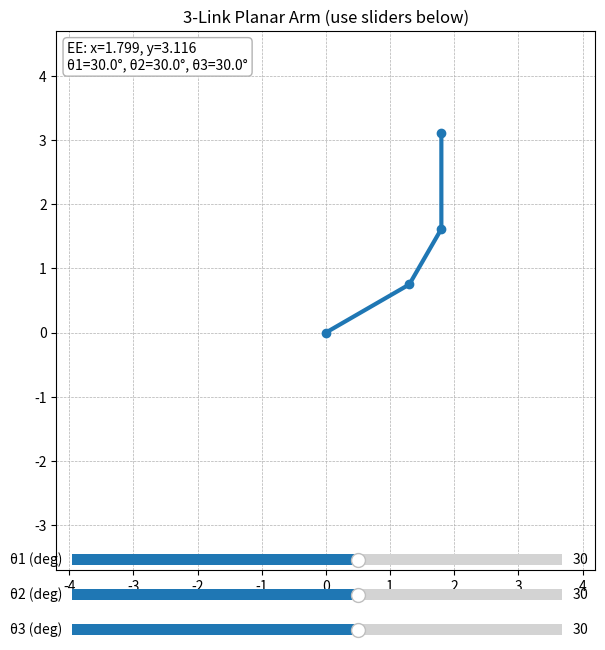

The matplotlib source for this figure:
#The code is to show a 3 -joint robotic arm on a 2D plot.
import numpy as np #Serves as a calculator
import matplotlib.pyplot as plt #Serve as a graph paper for ploting 
from matplotlib.widgets import Slider

# --- predefined link lengths (in arbitrary units) ---
L1 = 1.5 #length of link 1
L2 = 1.0 #length of link 2
L3 = 1.5 #length of link 3

def fk(theta1, theta2, theta3):
    """Forward kinematics for a 2R planar arm (angles in radians)."""
    x1 = L1*np.cos(theta1) #joint 1 x1 coordinate
    y1 = L1*np.sin(theta1) #joint 1 y1 coordinate

    x2 = x1 + L2*np.cos(theta1 + theta2) #joint 2 x2 coordinate
    y2 = y1 + L2*np.sin(theta1 + theta2) #joint 2 y2 coordinate

    x3 = x2 + L3*np.cos(theta1 + theta2 + theta3) #joint 3 x3 coordinate
    y3 = y2 + L3*np.sin(theta1 + theta2 + theta3) #joint 3 y3 coordinate
    return (0, 0), (x1, y1), (x2, y2) , (x3, y3)

# --- shift amount ---
shift_y = 0.5  # shift plot up by 0.5 units

# --- figure and axes ---
plt.figure(figsize=(7, 7)) #create a figure of 7 by 7 inches including axes and graph
ax = plt.subplot(111)
ax.set_aspect("equal", adjustable="box")
ax.set_xlim(- (L1+L2+L3+0.2), L1+L2+L3+0.2)
ax.set_ylim(- (L1+L2+L3+0.2)+ shift_y, L1+L2+L3+0.2+ shift_y)
ax.grid(True, linestyle="--", linewidth=0.5)
ax.set_title("3-Link Planar Arm (use sliders below)")

# initial angles (radians)
theta1_0 = np.deg2rad(30.0) #convert degree to radian
theta2_0 = np.deg2rad(30.0) #convert degree to radian
theta3_0 = np.deg2rad(30.0) #convert degree to radian

# draw initial arm
base,joint1, joint2, ee = fk(theta1_0, theta2_0 , theta3_0)
(link_line,) = ax.plot([base[0], joint1[0], joint2[0], ee[0]], #plotting the arm
                       [base[1], joint1[1], joint2[1], ee[1]],
                       marker="o", linewidth=3)
ee_text = ax.text(0.02, 0.98, "", transform=ax.transAxes,
                  va="top", ha="left", fontsize=10,
                  bbox=dict(boxstyle="round", fc="w", ec="0.7"))

# --- slider axes (beneath plot) ---
slider_ax1 = plt.axes([0.15, 0.11, 0.7, 0.03]) #slider for theta1
slider_ax2 = plt.axes([0.15, 0.06, 0.7, 0.03]) #slider for theta2
slider_ax3 = plt.axes([0.15, 0.01, 0.7, 0.03]) #slider for theta3

s_theta1 = Slider(slider_ax1, 'θ1 (deg)', -180.0, 180.0, valinit=np.rad2deg(theta1_0))
s_theta2 = Slider(slider_ax2, 'θ2 (deg)', -180.0, 180.0, valinit=np.rad2deg(theta2_0))
s_theta3 = Slider(slider_ax3, 'θ3 (deg)', -180.0, 180.0, valinit=np.rad2deg(theta3_0))

def update(_):
    th1 = np.deg2rad(s_theta1.val) #convert degree to radian
    th2 = np.deg2rad(s_theta2.val) #convert degree to radian
    th3 = np.deg2rad(s_theta3.val) #convert degree to radian
    base, joint1,joint2,e = fk(th1, th2 , th3)   #calling the forward kinematics function 
    link_line.set_data([base[0], joint1[0], joint2[0], e[0]],
                       [base[1], joint1[1], joint2[1], e[1]]) 
    ee_text.set_text(f"EE: x={e[0]:.3f}, y={e[1]:.3f}\nθ1={np.rad2deg(th1):.1f}°, θ2={np.rad2deg(th2):.1f}°, θ3={np.rad2deg(th3):.1f}°" )
    plt.draw()

s_theta1.on_changed(update)
s_theta2.on_changed(update)
s_theta3.on_changed(update)
update(None)

plt.show()